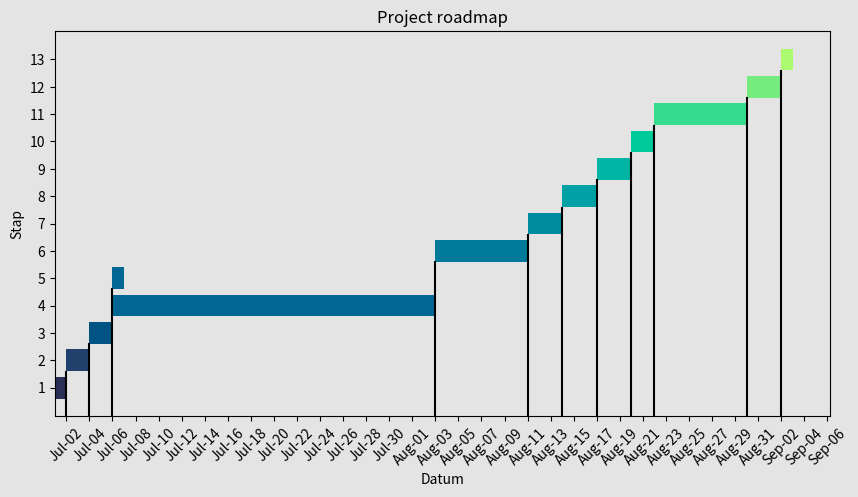

Generate this figure with matplotlib:
import pandas as pd
import matplotlib.pyplot as plt
import matplotlib.dates as mdates

data = {
    'Stap': ['1', '2', '3', '4', '5', '6', '7', '8', '9', '10', '11', '12', '13'],
    'Start': ['2025-07-01', '2025-07-02', '2025-07-04', '2025-07-06', '2025-07-06', '2025-08-03', '2025-08-11', '2025-08-14', '2025-08-17', '2025-08-20', '2025-08-22', '2025-08-30', '2025-09-02'],
    'Finish': ['2025-07-02', '2025-07-04', '2025-07-06', '2025-08-03', '2025-07-07', '2025-08-11', '2025-08-14', '2025-08-17', '2025-08-20', '2025-08-22', '2025-08-30', '2025-09-02', '2025-09-03'],
    'Color': ['#292f56', '#21416d', '#005483', '#006794', '#006794', '#007a9a', '#008da1', '#00a1a4', '#00b5a3', '#00ca9a', '#36dc8d', '#76ec7e', '#acfa70'],
    'LineHeigth': [0, 0.1151, 0.1875, 0.329, 0, 0.4, 0.47, 0.5415, 0.612, 0.683, 0.7545, 0.825, 0.8965]

}

df = pd.DataFrame(data)
df['Start'] = pd.to_datetime(df['Start'])
df['Finish'] = pd.to_datetime(df['Finish'])
df['Duration'] = (df['Finish'] - df['Start']).dt.days

fig, ax = plt.subplots(figsize=(10, 5))

fig.patch.set_facecolor("#e4e4e4")     # Whole figure
ax.set_facecolor('#e4e4e4')

bar_height = 0.4

ax.set_yticks(range(len(df)))
ax.set_yticklabels(df['Stap'])

for i, row in df.iterrows():
    ax.barh(y=row['Stap'], width=row['Duration'], left=row['Start'], color=row['Color'])
    ax.axvline(x=row['Start'], ymin=0, ymax=row['LineHeigth'], color='black')

ax.xaxis.set_major_locator(mdates.DayLocator(interval=2))
ax.xaxis.set_major_formatter(mdates.DateFormatter('%b-%d'))
plt.xlabel('Date')
plt.title('Project roadmap')
plt.grid(False)
plt.ylabel("Stap")
plt.xlabel("Datum")
plt.xticks(rotation=45)\
    
plt.show()